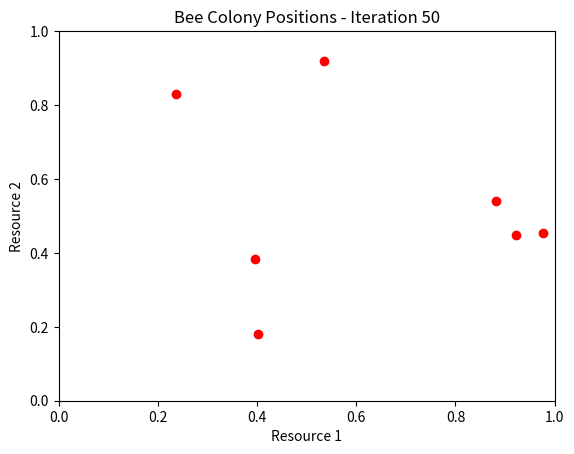

Here is the Python script that generated this plot:
import numpy as np
import matplotlib.pyplot as plt


# 定义蜂群优化算法（Artificial Bee Colony）
class ABC:
    def __init__(self, num_bees, num_iterations, problem_size):
        self.num_bees = num_bees
        self.num_iterations = num_iterations
        self.problem_size = problem_size
        self.lower_bound = 0  # 问题的下边界
        self.upper_bound = 1  # 问题的上边界
        self.position = np.random.uniform(self.lower_bound, self.upper_bound, (self.num_bees, self.problem_size))
        self.fitness = np.zeros(self.num_bees)

    def evaluate_fitness(self):
        """评估每个蜂群个体的适应度"""
        for i in range(self.num_bees):
            self.fitness[i] = self._fitness_function(self.position[i])

    def _fitness_function(self, x):
        """一个简单的适应度函数，您可以根据实际需求进行修改"""
        return np.sum(x ** 2)  # 这里简单使用平方和，实际可以根据网络性能进行定义

    def search(self):
        """进行蜂群优化的搜索过程"""
        for iteration in range(self.num_iterations):
            self.evaluate_fitness()
            best_bee = np.argmin(self.fitness)
            best_position = self.position[best_bee]
            print(f"Iteration {iteration + 1}: Best Fitness = {self.fitness[best_bee]}")

            # 在每一代后显示蜜蜂位置
            self._update_positions(best_position)
            self.plot_positions(iteration)

    def _update_positions(self, best_position):
        """更新每个蜂群的位置"""
        for i in range(self.num_bees):
            if np.random.rand() < 0.5:
                self.position[i] = self.position[i] + np.random.uniform(-1, 1, self.problem_size)
            else:
                self.position[i] = best_position + np.random.uniform(-1, 1, self.problem_size)

    def plot_positions(self, iteration):
        """绘制当前蜜蜂位置"""
        plt.clf()  # 清除当前的图像
        plt.scatter(self.position[:, 0], self.position[:, 1], color='red')
        plt.title(f"Bee Colony Positions - Iteration {iteration + 1}")
        plt.xlabel("Resource 1")
        plt.ylabel("Resource 2")
        plt.xlim(self.lower_bound, self.upper_bound)
        plt.ylim(self.lower_bound, self.upper_bound)
        plt.draw()  # 实时绘制图形
        plt.pause(0.2)  # 暂停 0.1 秒以便显示


# 仿真参数
num_bees = 30
num_iterations = 50
problem_size = 2  # 假设有两个资源变量

# 创建并运行蜂群优化算法
abc = ABC(num_bees, num_iterations, problem_size)
plt.figure()  # 创建图形窗口
abc.search()

plt.show()  # 在所有迭代完成后展示最终的图形
